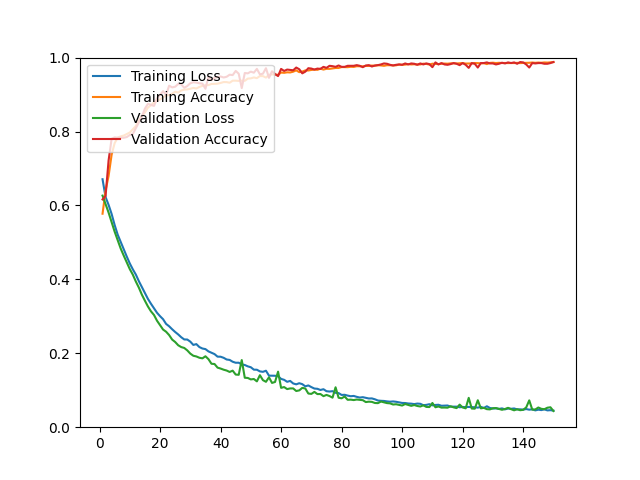

The table this chart was drawn from, first rows:
epoch, loss, acc, val_loss, val_acc
1, 0.6709, 0.5776, 0.6266, 0.6163
2, 0.6226, 0.6402, 0.6036, 0.6256
3, 0.6015, 0.6798, 0.5806, 0.7220
4, 0.5769, 0.7373, 0.5547, 0.7804
5, 0.5470, 0.7686, 0.5290, 0.7841
6, 0.5211, 0.7835, 0.5057, 0.7831
7, 0.5012, 0.7868, 0.4833, 0.7831
8, 0.4818, 0.7890, 0.4643, 0.7831
9, 0.4617, 0.7931, 0.4461, 0.7850
10, 0.4431, 0.7973, 0.4278, 0.7905
11, 0.4272, 0.8060, 0.4128, 0.7933
12, 0.4130, 0.8147, 0.3942, 0.8091
13, 0.3951, 0.8299, 0.3776, 0.8248
14, 0.3790, 0.8425, 0.3585, 0.8406
15, 0.3632, 0.8514, 0.3422, 0.8619
16, 0.3471, 0.8648, 0.3266, 0.8749
17, 0.3340, 0.8710, 0.3135, 0.8721
18, 0.3219, 0.8791, 0.3036, 0.8693
19, 0.3096, 0.8826, 0.2881, 0.8897
20, 0.3004, 0.8869, 0.2762, 0.8990
21, 0.2922, 0.8924, 0.2642, 0.9092
22, 0.2795, 0.8978, 0.2583, 0.8990
23, 0.2731, 0.8984, 0.2493, 0.9240
24, 0.2650, 0.9023, 0.2371, 0.9194
25, 0.2576, 0.9077, 0.2305, 0.9212
26, 0.2510, 0.9054, 0.2217, 0.9286
27, 0.2434, 0.9110, 0.2168, 0.9277
28, 0.2374, 0.9133, 0.2144, 0.9184
29, 0.2372, 0.9139, 0.2078, 0.9231
30, 0.2315, 0.9157, 0.1991, 0.9305
31, 0.2226, 0.9179, 0.1933, 0.9333
32, 0.2248, 0.9164, 0.1914, 0.9323
33, 0.2168, 0.9207, 0.1879, 0.9305
34, 0.2129, 0.9236, 0.1863, 0.9296
35, 0.2113, 0.9251, 0.1919, 0.9157
36, 0.2051, 0.9257, 0.1841, 0.9481
37, 0.2016, 0.9287, 0.1716, 0.9388
38, 0.1978, 0.9289, 0.1710, 0.9453
39, 0.1909, 0.9295, 0.1612, 0.9472
40, 0.1907, 0.9314, 0.1587, 0.9490
41, 0.1878, 0.9338, 0.1556, 0.9462
42, 0.1832, 0.9337, 0.1533, 0.9481
43, 0.1820, 0.9320, 0.1495, 0.9537
44, 0.1771, 0.9376, 0.1530, 0.9527
45, 0.1744, 0.9376, 0.1424, 0.9639
46, 0.1745, 0.9369, 0.1418, 0.9564
47, 0.1699, 0.9375, 0.1817, 0.9175
48, 0.1683, 0.9372, 0.1338, 0.9583
49, 0.1646, 0.9432, 0.1332, 0.9574
50, 0.1622, 0.9438, 0.1293, 0.9620
51, 0.1557, 0.9463, 0.1304, 0.9592
52, 0.1555, 0.9444, 0.1240, 0.9694
53, 0.1510, 0.9501, 0.1407, 0.9546
54, 0.1498, 0.9499, 0.1273, 0.9564
55, 0.1528, 0.9459, 0.1228, 0.9713
56, 0.1395, 0.9535, 0.1350, 0.9453
57, 0.1395, 0.9545, 0.1198, 0.9629
58, 0.1392, 0.9538, 0.1224, 0.9555
59, 0.1380, 0.9534, 0.1503, 0.9500
60, 0.1307, 0.9596, 0.1065, 0.9694
... 90 more rows
